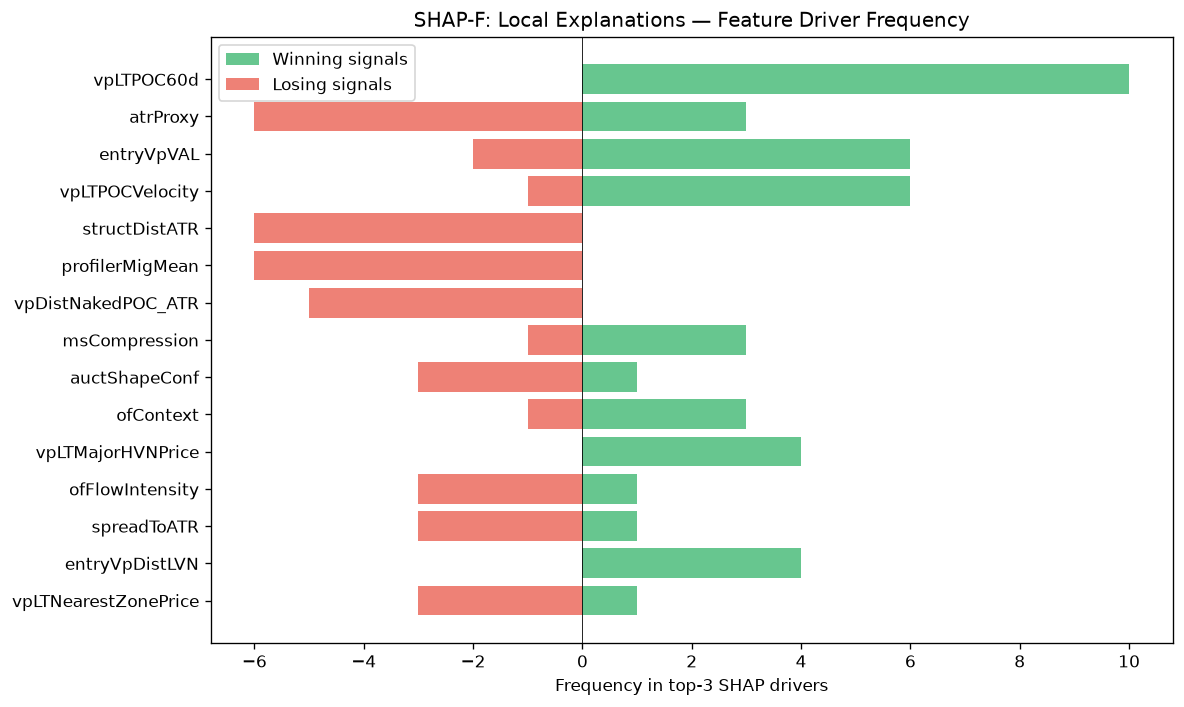

The file beside this chart, header and first rows:
feature, win_top3_freq, lose_top3_freq, total_top3_freq, win_bias
vpLTPOC60d, 10, 0, 10, 1
atrProxy, 3, 6, 9, 0.3333
entryVpVAL, 6, 2, 8, 0.75
vpLTPOCVelocity, 6, 1, 7, 0.8571
structDistATR, 0, 6, 6, 0.0
profilerMigMean, 0, 6, 6, 0.0
vpDistNakedPOC_ATR, 0, 5, 5, 0.0
msCompression, 3, 1, 4, 0.75
auctShapeConf, 1, 3, 4, 0.25
ofContext, 3, 1, 4, 0.75
vpLTMajorHVNPrice, 4, 0, 4, 1
ofFlowIntensity, 1, 3, 4, 0.25
spreadToATR, 1, 3, 4, 0.25
entryVpDistLVN, 4, 0, 4, 1
vpLTNearestZonePrice, 1, 3, 4, 0.25
ofAbsorption, 0, 4, 4, 0.0
ofParticipation, 3, 0, 3, 1
profilerBalMean, 3, 0, 3, 1
vpBestHVN, 0, 3, 3, 0.0
msTickImbalance, 1, 2, 3, 0.3333
thesis, 0, 3, 3, 0.0
auctTargetPrice, 2, 0, 2, 1
liqStopCluster, 2, 0, 2, 1
vpLTAcceptanceAtPrice, 0, 2, 2, 0.0
vpDevPOCSlope, 0, 2, 2, 0.0
liqDensity, 2, 0, 2, 1
auctHVNStrength, 0, 1, 1, 0.0
auctDistLVN, 1, 0, 1, 1
vpCompPOC, 0, 1, 1, 0.0
vpLTMajorLVNStrength, 0, 1, 1, 0.0
vpVAOverlapRatio, 1, 0, 1, 1
vpLTMajorHVNStrength, 1, 0, 1, 1
vpDistCompPOC, 0, 1, 1, 0.0
auctAcceptance, 1, 0, 1, 1
